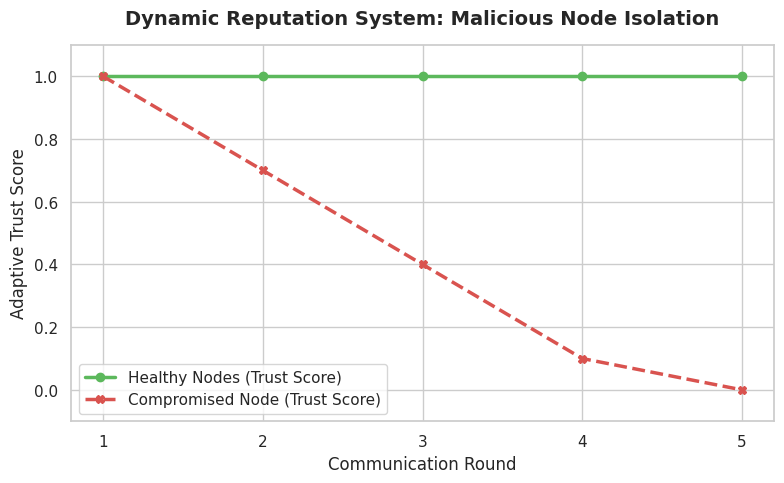

Python code for this plot:
import matplotlib.pyplot as plt
import seaborn as sns

rounds = [1, 2, 3, 4, 5]
# Illustrative data showing the dynamic threshold successfully penalizing the bad node
trust_good = [1.0, 1.0, 1.0, 1.0, 1.0]
trust_malicious = [1.0, 0.7, 0.4, 0.1, 0.0]

sns.set_theme(style="whitegrid")
plt.figure(figsize=(8, 5))
plt.plot(rounds, trust_good, marker='o', color='#5cb85c', linewidth=2.5, label='Healthy Nodes (Trust Score)')
plt.plot(rounds, trust_malicious, marker='X', color='#d9534f', linewidth=2.5, linestyle='--', label='Compromised Node (Trust Score)')
plt.title('Dynamic Reputation System: Malicious Node Isolation', fontsize=14, fontweight='bold', pad=15)
plt.xlabel('Communication Round', fontsize=12)
plt.ylabel('Adaptive Trust Score', fontsize=12)
plt.xticks(rounds)
plt.ylim(-0.1, 1.1)
plt.legend(fontsize=11)

plt.tight_layout()
plt.savefig('phase4_dynamic_trust_isolation.png', dpi=300, bbox_inches='tight')
print("Graph successfully saved as 'phase4_dynamic_trust_isolation.png'")
plt.show()
